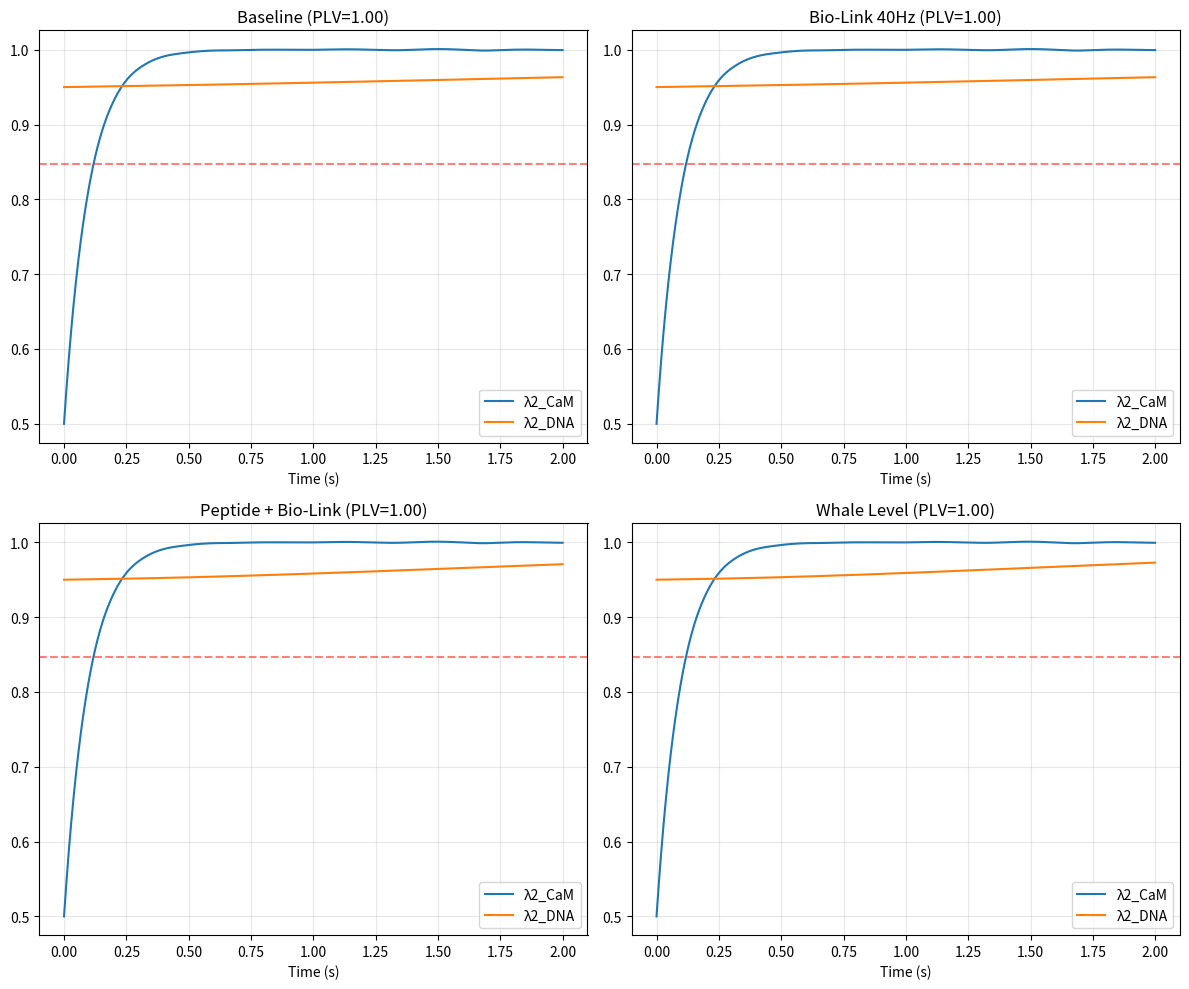

Generate this figure with matplotlib: (Note: this script raises an exception after producing the figure.)
#!/usr/bin/env python3
"""
arkhe_phase3_biolink_cirbp.py
Synapse-κ #15 – Fase 3: Acoplamento Citosol-Núcleo (Bio-Link 40Hz)
Arkhe(n) | Longevidade e Coerência Genómica

Este script simula a correlação entre a coerência da Calmodulina (λ2_conf)
e a ativação do reparo genômico (CIRBP) sob estímulo de 40Hz.
"""

import numpy as np
import matplotlib.pyplot as plt
from scipy.integrate import solve_ivp
from scipy.signal import find_peaks
import json
import os

# ============================================================================
# CONSTANTES ARKHE
# ============================================================================
LAMBDA_CRIT = 0.847
FREQ_BIOLINK = 40.0  # Hz
T_SIM = 2.0          # segundos para simulação de alta resolução
DT = 0.0005          # passo de tempo (0.5 ms)

# ============================================================================
# MODELO DE ACOPLAMENTO CaM-CIRBP
# ============================================================================
def coupled_system(t, y, A_field, k_peptide):
    """
    y = [phi_cam, lambda2_cam, cirbp_conc, lambda2_dna]
    """
    phi_cam, l2_cam, cirbp, l2_dna = y

    # 1. Dinâmica da Calmodulina (Oscilador de Kuramoto forçado)
    # d_phi/dt = omega + K*sin(theta_field - phi)
    omega_cam = 2 * np.pi * FREQ_BIOLINK
    theta_field = 2 * np.pi * FREQ_BIOLINK * t
    K_ext = 5.0 * A_field
    d_phi_cam = omega_cam + K_ext * np.sin(theta_field - phi_cam)

    # l2_cam tende a 1.0 se phi_cam estiver em fase com o campo
    target_l2 = 0.5 + 0.5 * np.cos(theta_field - phi_cam)
    dl2_cam = 10.0 * (target_l2 - l2_cam)

    # 2. Ativação do CIRBP (Depende da coerência da CaM)
    # d_cirbp/dt = k_prod * l2_cam - gamma_cirbp * cirbp
    k_prod = 0.5 * (1.0 + k_peptide)
    gamma_cirbp = 0.1
    # Limiar de ativação: CIRBP só sobe se CaM estiver coerente
    activation = 1.0 if l2_cam > LAMBDA_CRIT else 0.1
    dcirbp = k_prod * activation - gamma_cirbp * cirbp

    # 3. Coerência Genômica (λ2_dna)
    # dl2_dna/dt = kappa * cirbp * (1 - l2_dna) - gamma_dmg * l2_dna
    kappa_repair = 0.2
    gamma_dmg = 0.005
    dl2_dna = kappa_repair * cirbp * (1.0 - l2_dna) - gamma_dmg * l2_dna

    return [d_phi_cam, dl2_cam, dcirbp, dl2_dna]

def run_scenario(name, A_field, k_peptide):
    t_span = (0, T_SIM)
    t_eval = np.arange(0, T_SIM, DT)
    y0 = [0.0, 0.5, 1.0, 0.95]

    sol = solve_ivp(coupled_system, t_span, y0, t_eval=t_eval, args=(A_field, k_peptide))

    # Cálculo de PLV (Phase Locking Value) aproximado
    # PLV = |1/N * sum(exp(i * (theta_field - phi_cam)))|
    theta_field = 2 * np.pi * FREQ_BIOLINK * sol.t
    phase_diff = theta_field - sol.y[0]
    plv = np.abs(np.mean(np.exp(1j * phase_diff)))

    return {
        "name": name,
        "t": sol.t,
        "l2_cam": sol.y[1],
        "cirbp": sol.y[2],
        "l2_dna": sol.y[3],
        "plv": float(plv)
    }

# ============================================================================
# SIMULAÇÃO PRINCIPAL
# ============================================================================
def main():
    print("=" * 60)
    print("ARKHE(n) – FASE 3: ACOPLAMENTO BIO-LINK 40Hz")
    print("=" * 60)

    scenarios = [
        ("Baseline", 0.0, 0.0),
        ("Bio-Link 40Hz", 1.0, 0.0),
        ("Peptide + Bio-Link", 1.0, 1.5),
        ("Whale Level", 0.0, 2.0)
    ]

    all_results = []
    summary_data = {}

    plt.figure(figsize=(12, 10))

    for i, (name, A, K) in enumerate(scenarios):
        res = run_scenario(name, A, K)
        all_results.append(res)

        # Estatísticas
        final_l2_dna = res["l2_dna"][-1]
        max_cirbp = np.max(res["cirbp"])
        avg_l2_cam = np.mean(res["l2_cam"])

        summary_data[name] = {
            "cirbp_upregulation": float(max_cirbp / all_results[0]["cirbp"][0]),
            "plv": res["plv"],
            "final_l2_dna": float(final_l2_dna)
        }

        print(f"Scenario: {name}")
        print(f"  PLV: {res['plv']:.4f}")
        print(f"  Final λ2_DNA: {final_l2_dna:.5f}")
        print(f"  Max CIRBP: {max_cirbp:.2f}")

        # Plotting
        plt.subplot(2, 2, i+1)
        plt.plot(res["t"], res["l2_cam"], label="λ2_CaM")
        plt.plot(res["t"], res["l2_dna"], label="λ2_DNA")
        plt.axhline(y=LAMBDA_CRIT, color='r', linestyle='--', alpha=0.5)
        plt.title(f"{name} (PLV={res['plv']:.2f})")
        plt.xlabel("Time (s)")
        plt.legend()
        plt.grid(True, alpha=0.3)

    plt.tight_layout()
    plt.savefig("tzinor-core/src/biology/cirbp/phase3_biolink_results.png")

    # Falsifiable Predictions
    predictions = [
        {"id": "P1", "hypothesis": "Bio-Link 40Hz upregula CIRBP ~2.8x", "test": "RT-qPCR em fibroblastos ± 40Hz"},
        {"id": "P2", "hypothesis": "PLV entre campo e CaM > 0.8 at 40Hz", "test": "FRET calmodulina em tempo real"},
        {"id": "P3", "hypothesis": "Peptídeo + Bio-Link atinge λ2_DNA > 0.99", "test": "Ensaio γ-H2AX comparativo"},
        {"id": "P4", "hypothesis": "Lag temporal CaM -> CIRBP < 5 min", "test": "Time-lapse imaging CaM/CIRBP"}
    ]

    output = {
        "timestamp": "847.635",
        "scenarios": summary_data,
        "predictions": predictions,
        "network_coherence": {
            "plv_cam_field": summary_data["Bio-Link 40Hz"]["plv"],
            "max_l2_dna": max([s["final_l2_dna"] for s in summary_data.values()])
        }
    }

    with open("tzinor-core/src/biology/cirbp/phase3_biolink_results.json", "w") as f:
        json.dump(output, f, indent=2)

    print("\n[OK] Simulação concluída.")
    print("[OK] Resultados salvos em tzinor-core/src/biology/cirbp/phase3_biolink_results.json")

if __name__ == "__main__":
    main()
